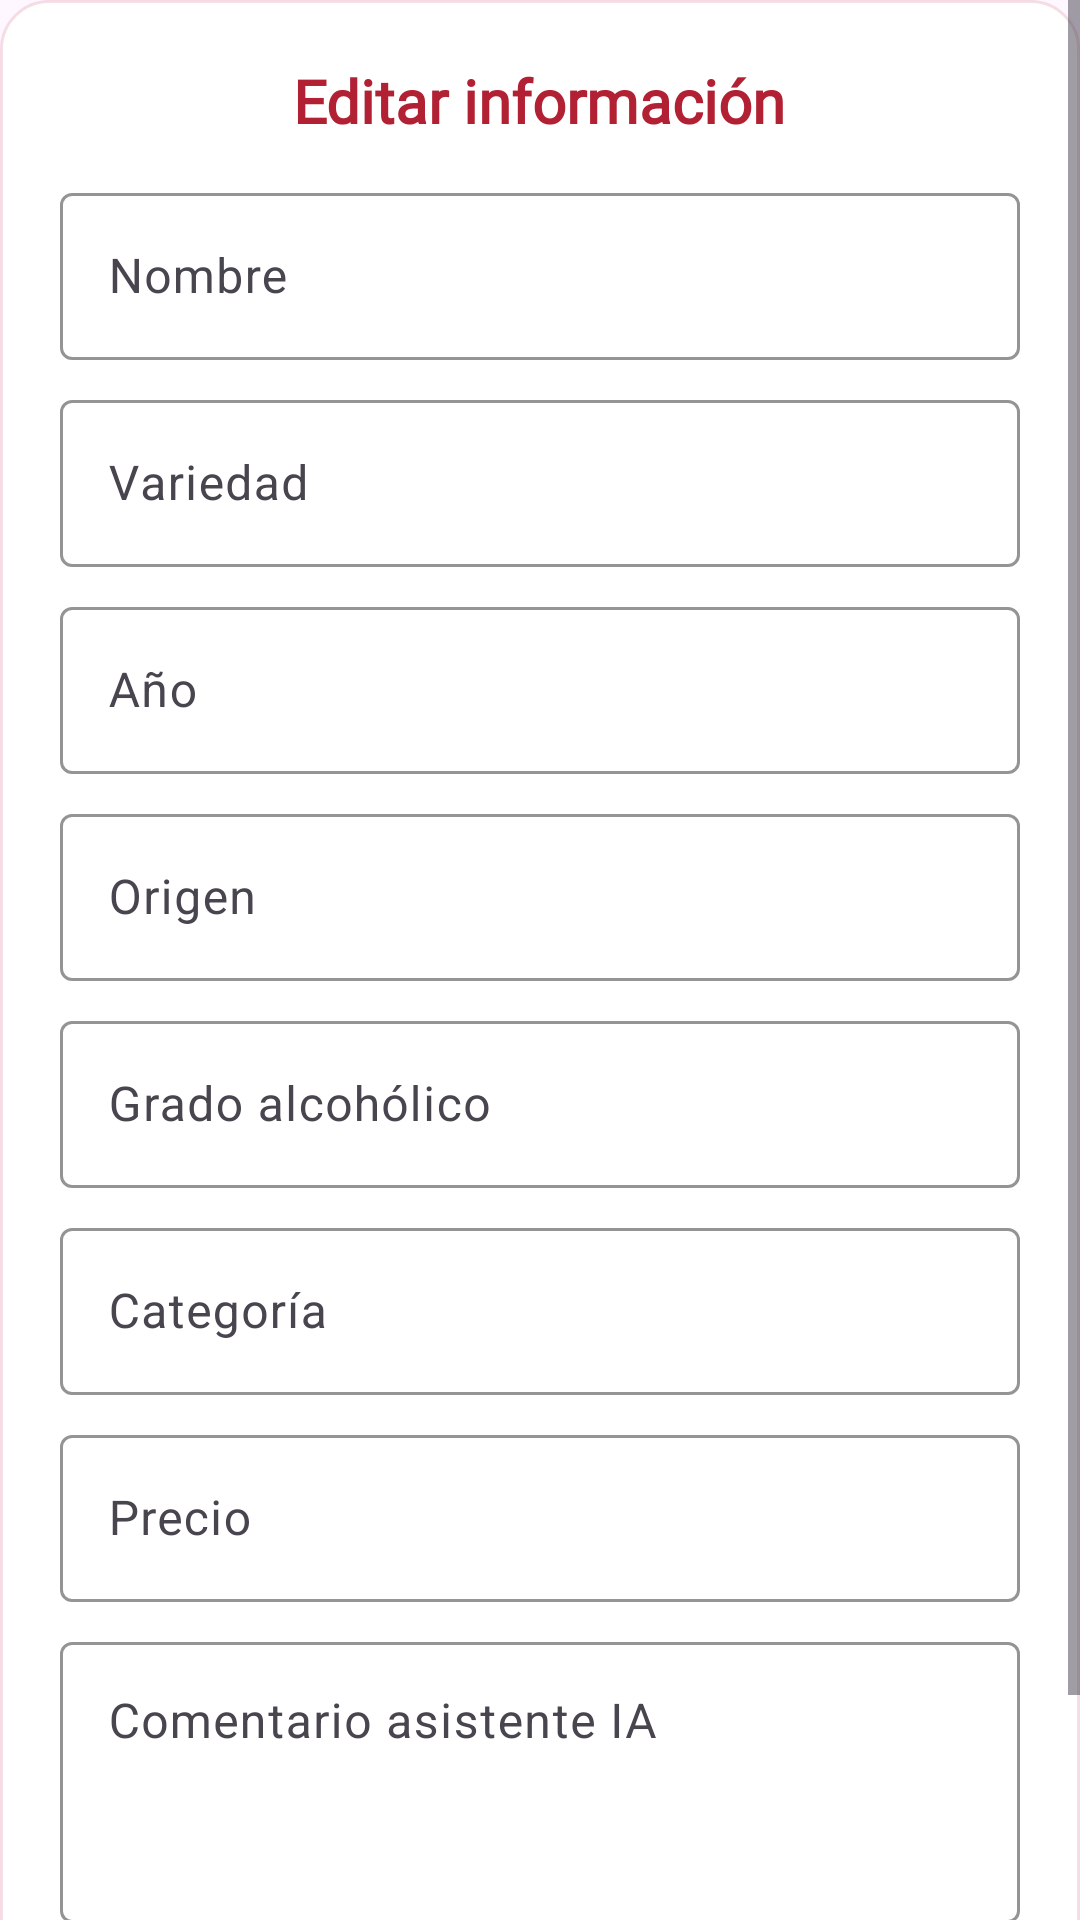

Produce the Android XML layout that renders to this screen, including the resource entries it uses.
<!-- AndroidManifest.xml: application theme Theme.WinerTraker -->
<!-- res/layout/dialog_edit_item.xml -->
<?xml version="1.0" encoding="utf-8"?>
<ScrollView xmlns:android="http://schemas.android.com/apk/res/android"
    xmlns:app="http://schemas.android.com/apk/res-auto"
    android:layout_width="match_parent"
    android:layout_height="wrap_content">

    <LinearLayout
        android:layout_width="match_parent"
        android:layout_height="wrap_content"
        android:orientation="vertical"
        android:padding="20dp"
        android:background="@drawable/bg_dialog_wine"
        android:gravity="center_horizontal">

        
        <TextView
            android:id="@+id/dialogTitle"
            android:layout_width="wrap_content"
            android:layout_height="wrap_content"
            android:text="Editar información"
            android:textSize="20sp"
            android:textStyle="bold"
            android:textColor="#B22034"
            android:fontFamily="@font/dancing_script"
            android:layout_marginBottom="12dp" />

        
        <com.google.android.material.textfield.TextInputLayout
            android:layout_width="match_parent"
            android:layout_height="wrap_content"
            android:hint="Nombre"
            app:boxStrokeColor="@color/my_dark_primary"
            app:hintTextColor="@color/my_dark_primary">

            <com.google.android.material.textfield.TextInputEditText
                android:id="@+id/editName"
                android:layout_width="match_parent"
                android:layout_height="wrap_content"
                android:textColor="@android:color/black"
                android:textColorHint="@color/my_dark_primary" />
        </com.google.android.material.textfield.TextInputLayout>

        
        <com.google.android.material.textfield.TextInputLayout
            android:layout_width="match_parent"
            android:layout_height="wrap_content"
            android:layout_marginTop="8dp"
            android:hint="Variedad"
            app:boxStrokeColor="@color/my_dark_primary"
            app:hintTextColor="@color/my_dark_primary">

            <com.google.android.material.textfield.TextInputEditText
                android:id="@+id/editVariety"
                android:layout_width="match_parent"
                android:layout_height="wrap_content"
                android:textColor="@android:color/black"
                android:textColorHint="@color/my_dark_primary" />
        </com.google.android.material.textfield.TextInputLayout>

        
        <com.google.android.material.textfield.TextInputLayout
            android:layout_width="match_parent"
            android:layout_height="wrap_content"
            android:layout_marginTop="8dp"
            android:hint="Año"
            app:boxStrokeColor="@color/my_dark_primary"
            app:hintTextColor="@color/my_dark_primary">

            <com.google.android.material.textfield.TextInputEditText
                android:id="@+id/editVintage"
                android:layout_width="match_parent"
                android:layout_height="wrap_content"
                android:inputType="number"
                android:textColor="@android:color/black"
                android:textColorHint="@color/my_dark_primary" />
        </com.google.android.material.textfield.TextInputLayout>

        
        <com.google.android.material.textfield.TextInputLayout
            android:layout_width="match_parent"
            android:layout_height="wrap_content"
            android:layout_marginTop="8dp"
            android:hint="Origen"
            app:boxStrokeColor="@color/my_dark_primary"
            app:hintTextColor="@color/my_dark_primary">

            <com.google.android.material.textfield.TextInputEditText
                android:id="@+id/editOrigin"
                android:layout_width="match_parent"
                android:layout_height="wrap_content"
                android:textColor="@android:color/black"
                android:textColorHint="@color/my_dark_primary" />
        </com.google.android.material.textfield.TextInputLayout>

        
        <com.google.android.material.textfield.TextInputLayout
            android:layout_width="match_parent"
            android:layout_height="wrap_content"
            android:layout_marginTop="8dp"
            android:hint="Grado alcohólico"
            app:boxStrokeColor="@color/my_dark_primary"
            app:hintTextColor="@color/my_dark_primary">

            <com.google.android.material.textfield.TextInputEditText
                android:id="@+id/editPercentage"
                android:layout_width="match_parent"
                android:layout_height="wrap_content"
                android:inputType="numberDecimal"
                android:textColor="@android:color/black"
                android:textColorHint="@color/my_dark_primary" />
        </com.google.android.material.textfield.TextInputLayout>

        
        <com.google.android.material.textfield.TextInputLayout
            android:layout_width="match_parent"
            android:layout_height="wrap_content"
            android:layout_marginTop="8dp"
            android:hint="Categoría"
            app:boxStrokeColor="@color/my_dark_primary"
            app:hintTextColor="@color/my_dark_primary">

            <com.google.android.material.textfield.TextInputEditText
                android:id="@+id/editCategory"
                android:layout_width="match_parent"
                android:layout_height="wrap_content"
                android:textColor="@android:color/black"
                android:textColorHint="@color/my_dark_primary" />
        </com.google.android.material.textfield.TextInputLayout>

        
        <com.google.android.material.textfield.TextInputLayout
            android:layout_width="match_parent"
            android:layout_height="wrap_content"
            android:layout_marginTop="8dp"
            android:hint="Precio"
            app:boxStrokeColor="@color/my_dark_primary"
            app:hintTextColor="@color/my_dark_primary">

            <com.google.android.material.textfield.TextInputEditText
                android:id="@+id/editPrice"
                android:layout_width="match_parent"
                android:layout_height="wrap_content"
                android:inputType="numberDecimal"
                android:textColor="@android:color/black"
                android:textColorHint="@color/my_dark_primary" />
        </com.google.android.material.textfield.TextInputLayout>

        
        <com.google.android.material.textfield.TextInputLayout
            android:layout_width="match_parent"
            android:layout_height="wrap_content"
            android:layout_marginTop="8dp"
            android:hint="Comentario asistente IA"
            app:boxStrokeColor="@color/my_dark_primary"
            app:hintTextColor="@color/my_dark_primary">

            <com.google.android.material.textfield.TextInputEditText
                android:id="@+id/editComment"
                android:layout_width="match_parent"
                android:layout_height="wrap_content"
                android:inputType="textMultiLine"
                android:minLines="3"
                android:gravity="top|start"
                android:textColor="@android:color/black"
                android:textColorHint="@color/my_dark_primary" />
        </com.google.android.material.textfield.TextInputLayout>


        
        <LinearLayout
            android:layout_width="match_parent"
            android:layout_height="wrap_content"
            android:orientation="horizontal"
            android:gravity="center"
            android:layout_marginTop="16dp">

            <Button
                android:id="@+id/btnCancel"
                android:layout_width="0dp"
                android:layout_height="wrap_content"
                android:layout_weight="1"
                android:text="CANCELAR"
                android:textColor="#FFFFFF"
                android:backgroundTint="#B22034" />

            <Space
                android:layout_width="16dp"
                android:layout_height="match_parent" />

            <Button
                android:id="@+id/btnSave"
                android:layout_width="0dp"
                android:layout_height="wrap_content"
                android:layout_weight="1"
                android:text="GUARDAR"
                android:textColor="#FFFFFF"
                android:backgroundTint="#B22034" />
        </LinearLayout>

    </LinearLayout>
</ScrollView>
<!-- resources referenced by this layout -->
<resources>
  <color name="my_dark_primary">#FF000000</color>
  <!-- drawable bg_dialog_wine (drawable) -->
  <?xml version="1.0" encoding="utf-8"?>
  <shape xmlns:android="http://schemas.android.com/apk/res/android">
      <solid android:color="@android:color/white" />
  
      <corners android:radius="16dp" />
  
      <padding
          android:left="4dp"
          android:top="4dp"
          android:right="4dp"
          android:bottom="4dp" />
  
      <stroke
          android:width="1dp"
          android:color="#22B22034" /> 
  </shape>
  <style name="Theme.WinerTraker" parent="Base.Theme.WinerTraker" />
  <style name="Base.Theme.WinerTraker" parent="Theme.Material3.DayNight.NoActionBar">
          
          
  
          
          <item name="android:statusBarColor">@color/white</item>
          
          <item name="android:windowLightStatusBar">true</item>
          <item name="colorControlActivated">#B22034</item>
          <item name="colorSecondary">#B22034</item>
  
      </style>
  <color name="white">#FFFFFFFF</color>
</resources>
